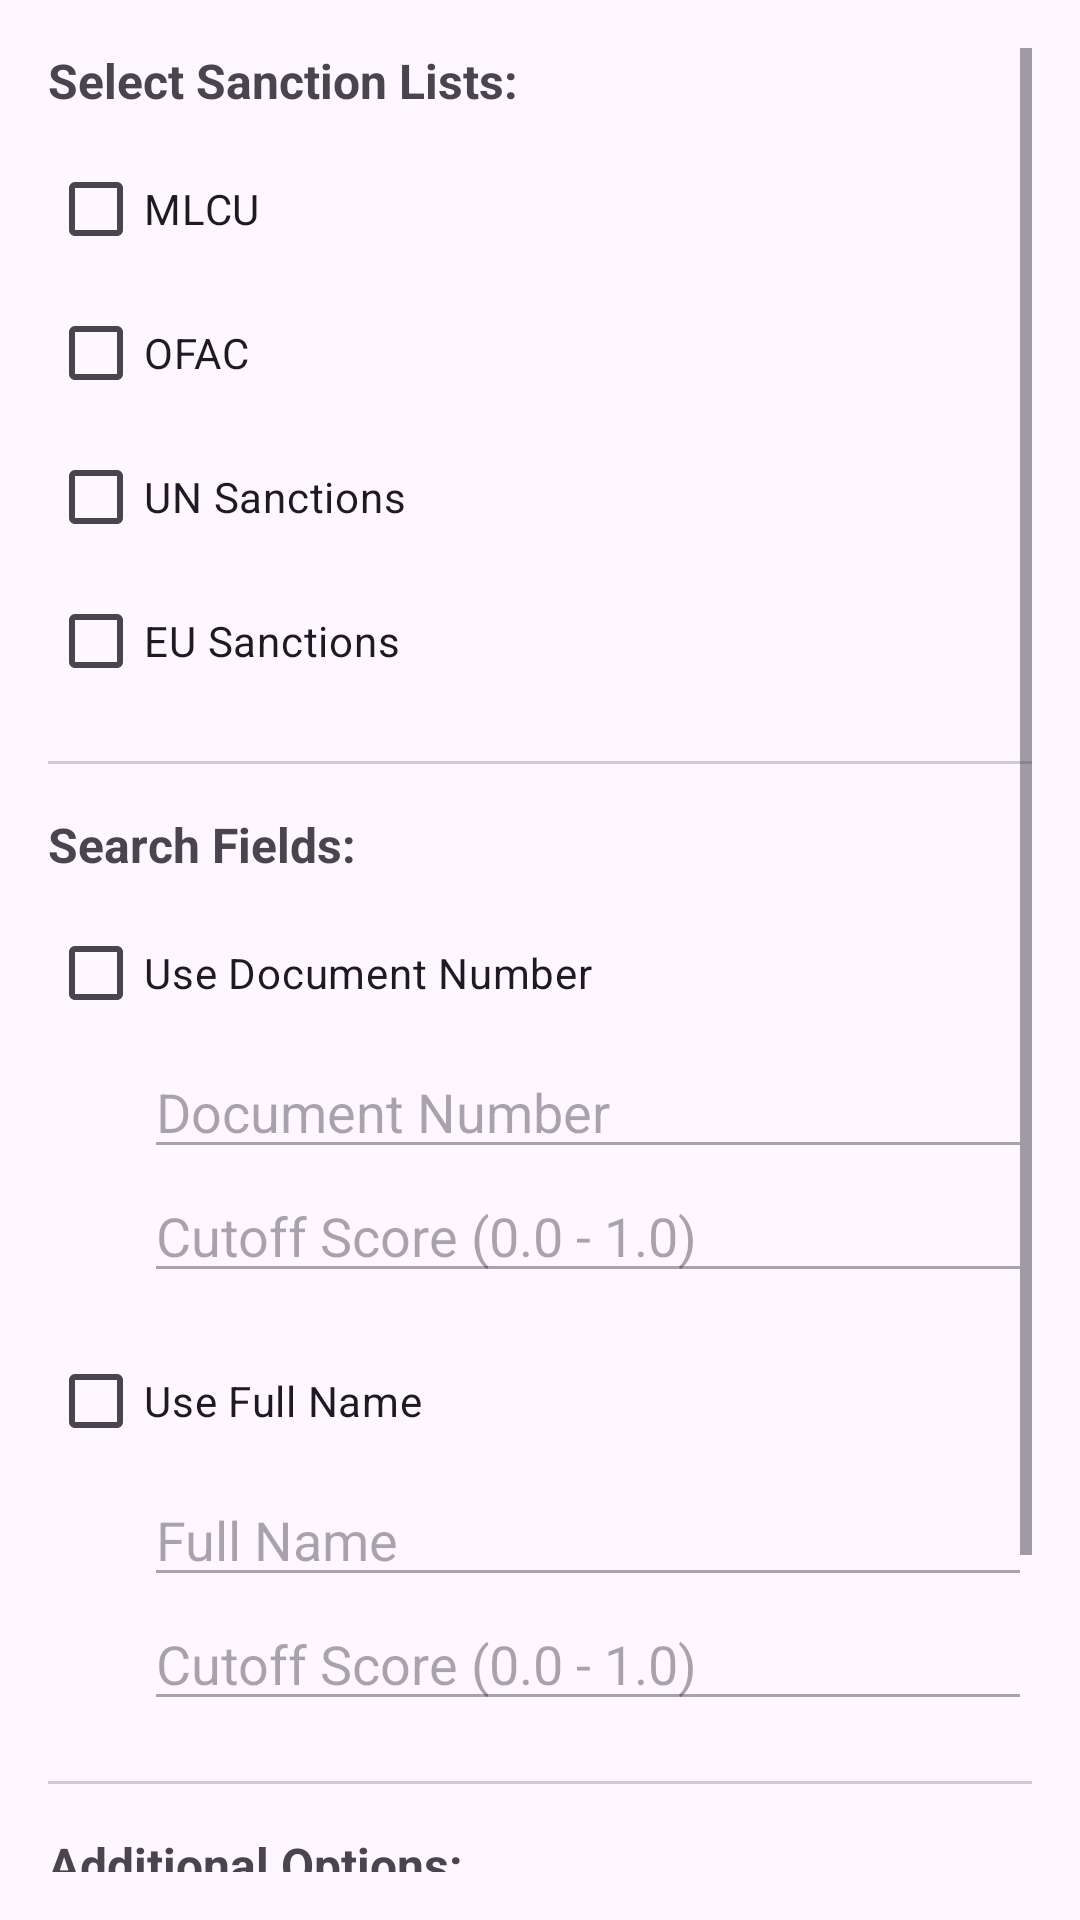

Android layout source for this screen:
<!-- AndroidManifest.xml: application theme Theme.Dockit_Test -->
<!-- res/layout/dialog_sanction_config.xml -->
<?xml version="1.0" encoding="utf-8"?>

<ScrollView xmlns:android="http://schemas.android.com/apk/res/android"
    android:layout_width="match_parent"
    android:layout_height="wrap_content"
    android:padding="16dp">

    <LinearLayout
        android:layout_width="match_parent"
        android:layout_height="wrap_content"
        android:orientation="vertical">

        
        <TextView
            android:layout_width="wrap_content"
            android:layout_height="wrap_content"
            android:text="Select Sanction Lists:"
            android:textStyle="bold"
            android:textSize="16sp"
            android:layout_marginBottom="8dp"/>

        <CheckBox
            android:id="@+id/cbMLCU"
            android:layout_width="match_parent"
            android:layout_height="wrap_content"
            android:text="MLCU" />

        <CheckBox
            android:id="@+id/cbOFAC"
            android:layout_width="match_parent"
            android:layout_height="wrap_content"
            android:text="OFAC" />

        <CheckBox
            android:id="@+id/cbUN"
            android:layout_width="match_parent"
            android:layout_height="wrap_content"
            android:text="UN Sanctions" />

        <CheckBox
            android:id="@+id/cbEU"
            android:layout_width="match_parent"
            android:layout_height="wrap_content"
            android:text="EU Sanctions" />

        <View
            android:layout_width="match_parent"
            android:layout_height="1dp"
            android:background="#CCCCCC"
            android:layout_marginTop="16dp"
            android:layout_marginBottom="16dp"/>

        
        <TextView
            android:layout_width="wrap_content"
            android:layout_height="wrap_content"
            android:text="Search Fields:"
            android:textStyle="bold"
            android:textSize="16sp"
            android:layout_marginBottom="8dp"/>

        <CheckBox
            android:id="@+id/cbUseDocumentNumber"
            android:layout_width="match_parent"
            android:layout_height="wrap_content"
            android:text="Use Document Number" />

        <EditText
            android:id="@+id/etDocumentNumber"
            android:layout_width="match_parent"
            android:layout_height="wrap_content"
            android:hint="Document Number"
            android:enabled="false"
            android:layout_marginStart="32dp"/>

        <EditText
            android:id="@+id/etDocumentCutoff"
            android:layout_width="match_parent"
            android:layout_height="wrap_content"
            android:hint="Cutoff Score (0.0 - 1.0)"
            android:inputType="numberDecimal"
            android:enabled="false"
            android:layout_marginStart="32dp"
            android:layout_marginBottom="12dp"/>

        
        <CheckBox
            android:id="@+id/cbUseFullName"
            android:layout_width="match_parent"
            android:layout_height="wrap_content"
            android:text="Use Full Name" />

        <EditText
            android:id="@+id/etFullName"
            android:layout_width="match_parent"
            android:layout_height="wrap_content"
            android:hint="Full Name"
            android:enabled="false"
            android:layout_marginStart="32dp"/>

        <EditText
            android:id="@+id/etNameCutoff"
            android:layout_width="match_parent"
            android:layout_height="wrap_content"
            android:hint="Cutoff Score (0.0 - 1.0)"
            android:inputType="numberDecimal"
            android:enabled="false"
            android:layout_marginStart="32dp"
            android:layout_marginBottom="12dp"/>

        <View
            android:layout_width="match_parent"
            android:layout_height="1dp"
            android:background="#CCCCCC"
            android:layout_marginTop="8dp"
            android:layout_marginBottom="16dp"/>

        
        <TextView
            android:layout_width="wrap_content"
            android:layout_height="wrap_content"
            android:text="Additional Options:"
            android:textStyle="bold"
            android:textSize="16sp"
            android:layout_marginBottom="8dp"/>

        <CheckBox
            android:id="@+id/cbMatchAllFields"
            android:layout_width="match_parent"
            android:layout_height="wrap_content"
            android:text="Match All Fields (Strict Mode)" />

        <CheckBox
            android:id="@+id/cbTransliterate"
            android:layout_width="match_parent"
            android:layout_height="wrap_content"
            android:text="Transliterate Names" />

        <TextView
            android:layout_width="match_parent"
            android:layout_height="wrap_content"
            android:text="Note: Match All Fields requires ALL selected fields to match. Uncheck for ANY field match."
            android:textSize="12sp"
            android:textColor="#666666"
            android:layout_marginTop="8dp"/>

    </LinearLayout>
</ScrollView>
<!-- resources referenced by this layout -->
<resources>
  <style name="Theme.Dockit_Test" parent="Base.Theme.Dockit_Test" />
  <style name="Base.Theme.Dockit_Test" parent="Theme.Material3.DayNight.NoActionBar">
          
          
      </style>
</resources>
